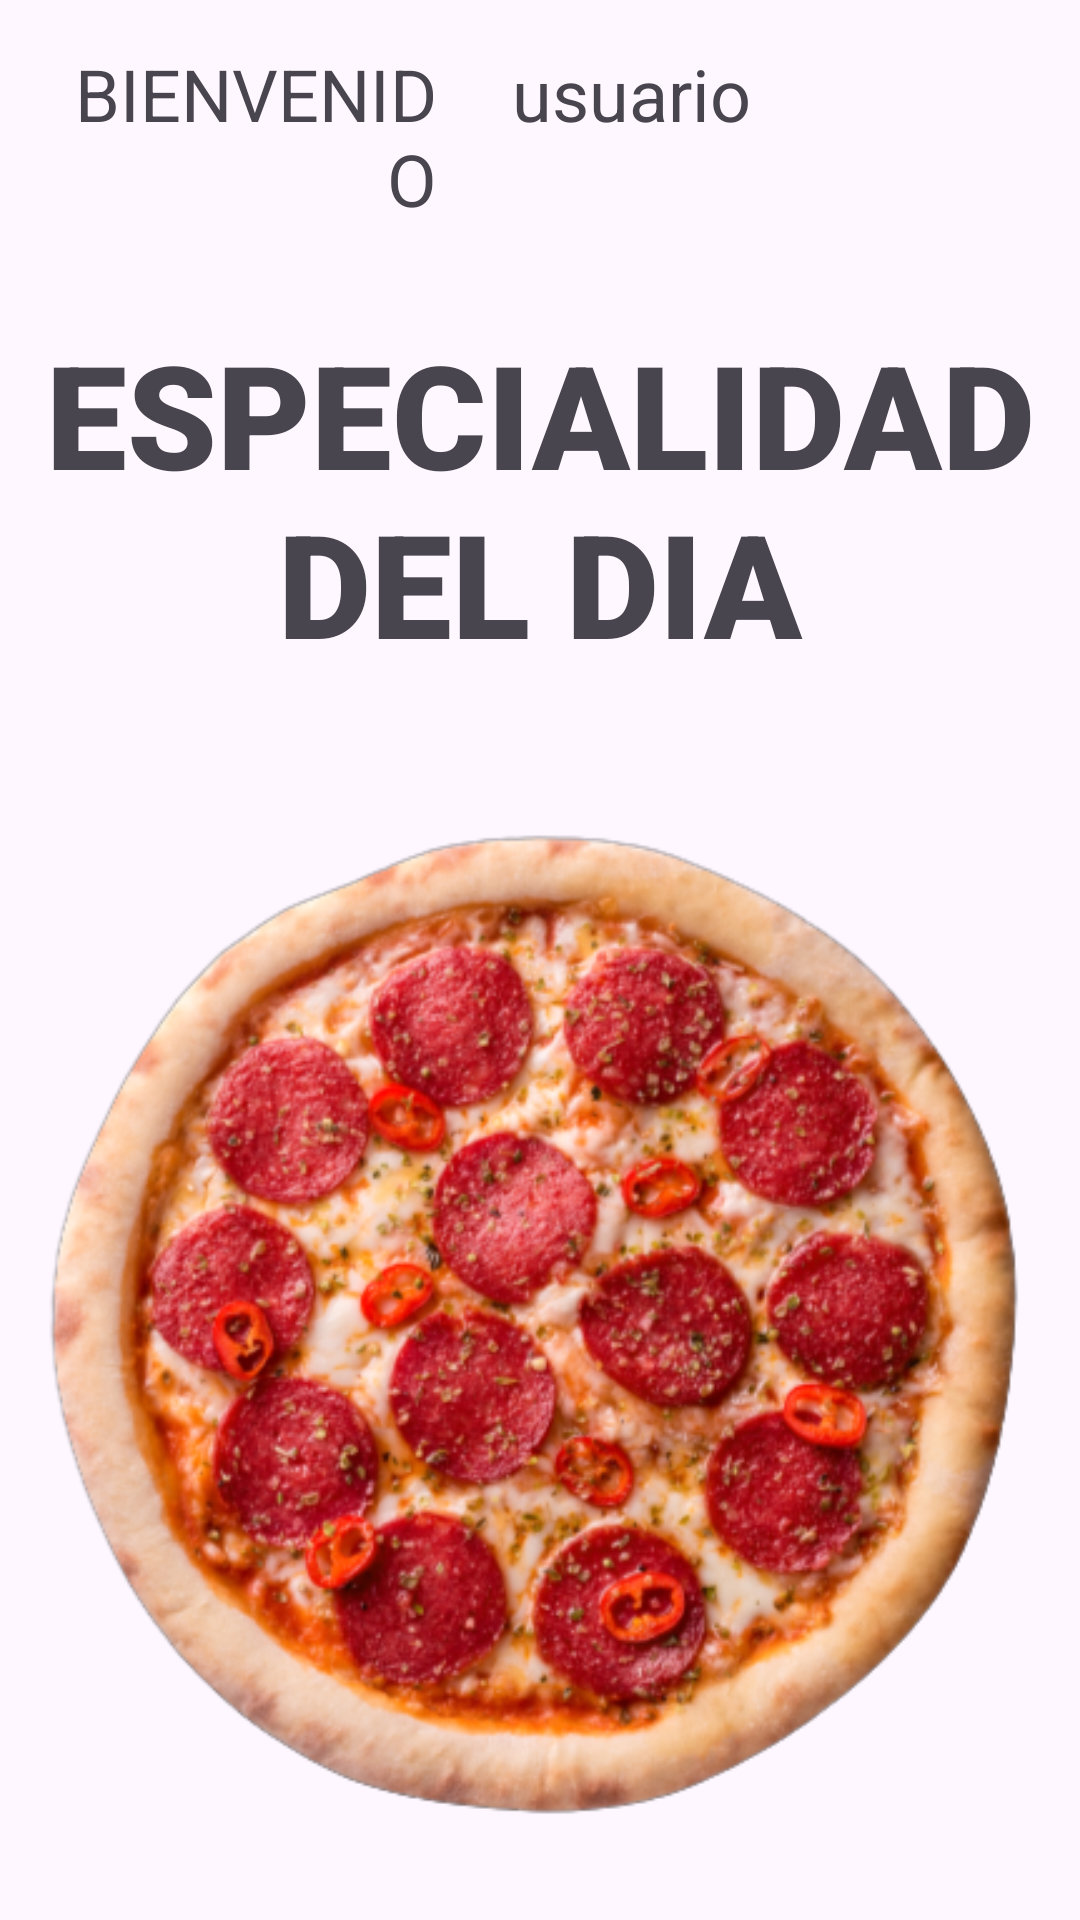

Produce the Android XML layout that renders to this screen, including the resource entries it uses.
<!-- AndroidManifest.xml: application theme Theme.PizzotoAppAlpaha -->
<!-- res/layout/fragment_home.xml -->
<?xml version="1.0" encoding="utf-8"?>
<FrameLayout xmlns:android="http://schemas.android.com/apk/res/android"
    xmlns:app="http://schemas.android.com/apk/res-auto"
    xmlns:tools="http://schemas.android.com/tools"
    android:layout_width="match_parent"
    android:layout_height="match_parent"
    tools:context=".ui.Home.HomeFragment">

    <LinearLayout
        android:layout_width="match_parent"
        android:layout_height="match_parent"
        android:orientation="vertical">

        <LinearLayout
            android:layout_width="match_parent"
            android:layout_height="wrap_content"
            android:orientation="horizontal">

            <TextView
                android:id="@+id/textView19"
                android:layout_width="wrap_content"
                android:layout_height="wrap_content"
                android:layout_marginHorizontal="10dp"
                android:layout_marginVertical="15dp"
                android:layout_weight="1"
                android:text="BIENVENIDO"
                android:textAlignment="textEnd"
                android:textSize="24sp" />

            <TextView
                android:id="@+id/textView20"
                android:layout_width="176dp"
                android:layout_height="wrap_content"
                android:layout_marginHorizontal="15dp"
                android:layout_marginVertical="15dp"
                android:layout_weight="1"
                android:text="usuario"
                android:textAlignment="textStart"
                android:textSize="24sp" />

        </LinearLayout>

        <TextView
            android:id="@+id/textView21"
            android:layout_width="match_parent"
            android:layout_height="wrap_content"
            android:layout_marginHorizontal="15dp"
            android:layout_marginVertical="15dp"
            android:layout_weight="0"
            android:fontFamily="sans-serif-black"
            android:text="ESPECIALIDAD DEL DIA"
            android:textAlignment="center"
            android:textSize="48sp" />

        <ImageView
            android:id="@+id/buttonimg"
            android:layout_width="match_parent"
            android:layout_height="wrap_content"
            android:layout_marginHorizontal="15dp"
            android:layout_marginVertical="15dp"
            android:src="@drawable/pizza_americana"
        />

        <Button
            android:id="@+id/button"
            android:layout_width="match_parent"
            android:layout_height="wrap_content"
            android:layout_gravity="bottom"
            android:layout_marginHorizontal="15dp"
            android:layout_marginVertical="15dp"
            android:text="Añadir al carrito" />
    </LinearLayout>
</FrameLayout>
<!-- resources referenced by this layout -->
<resources>
  <!-- drawable pizza_americana: png bitmap (drawable, 309143 bytes) -->
  <style name="Theme.PizzotoAppAlpaha" parent="Base.Theme.PizzotoAppAlpaha" />
  <style name="Base.Theme.PizzotoAppAlpaha" parent="Theme.Material3.DayNight.NoActionBar">
          
          
      </style>
</resources>
